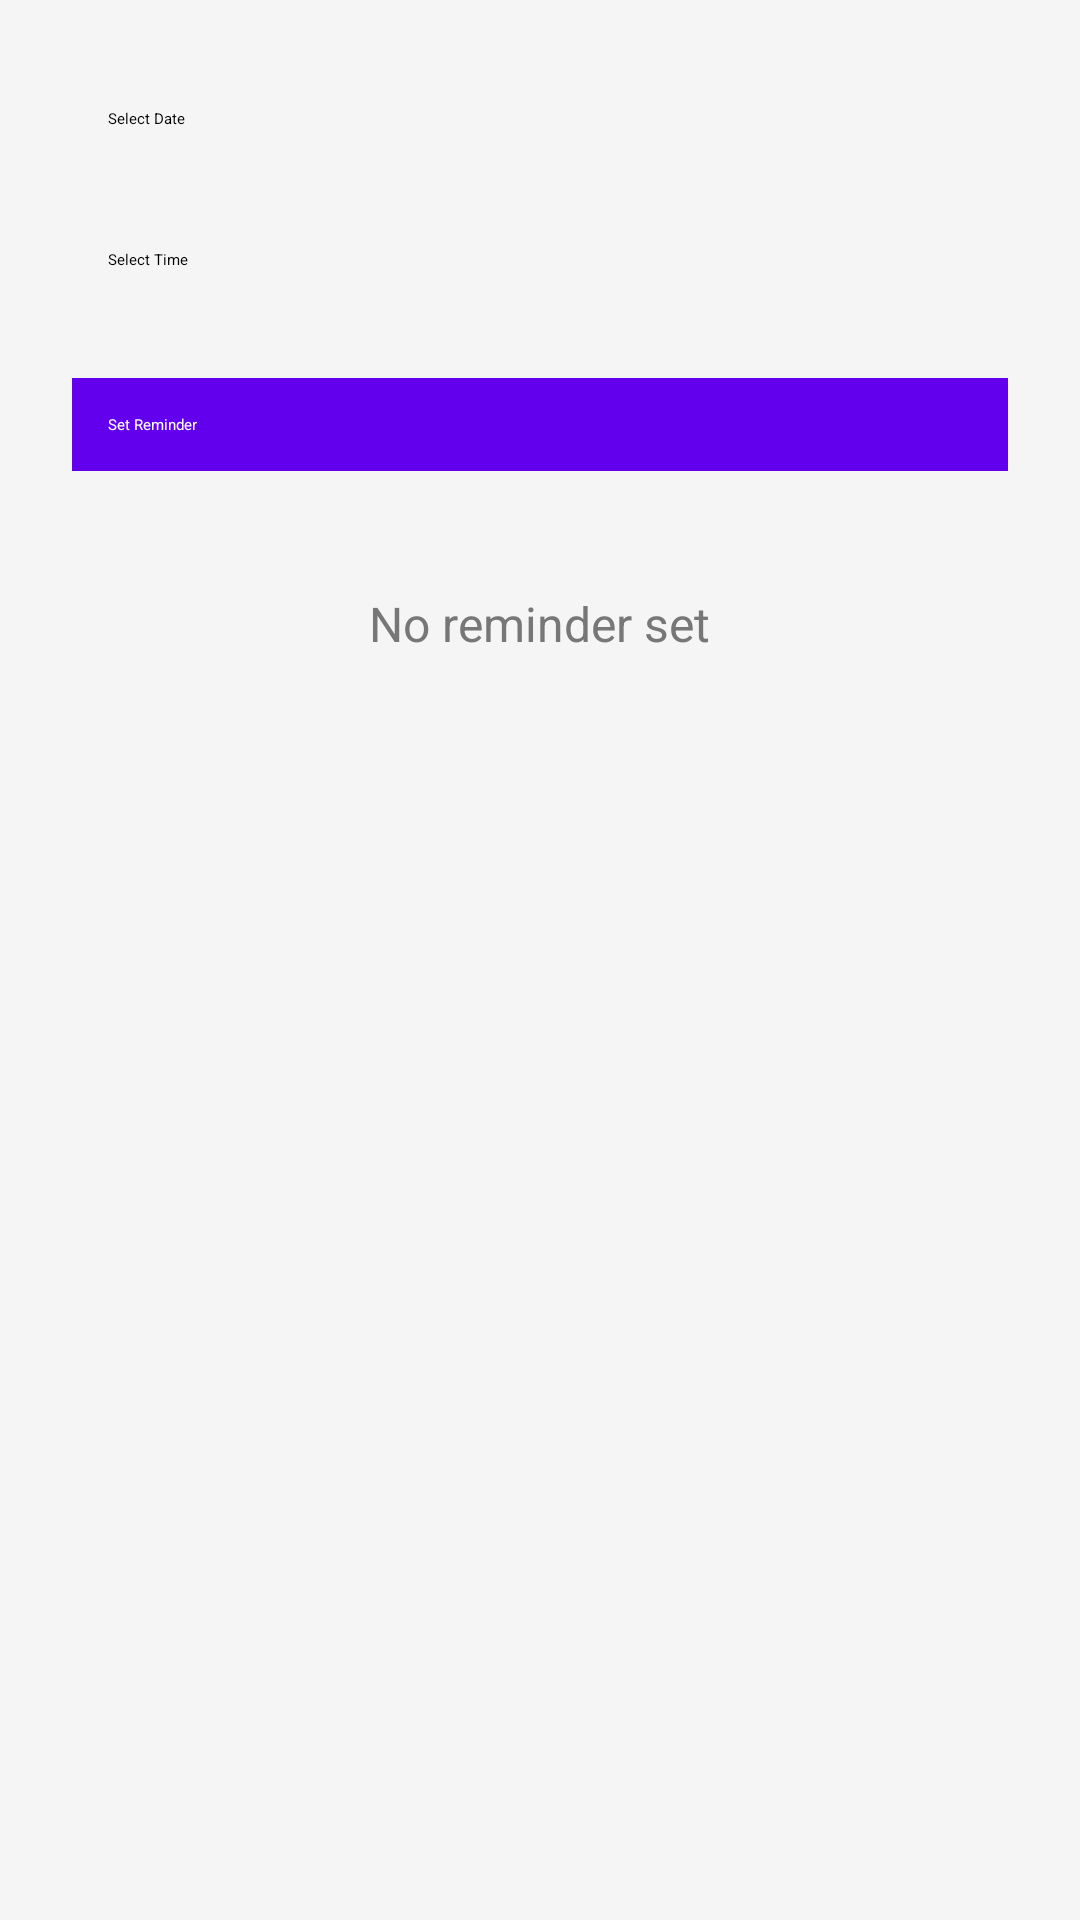

Write the Android layout XML for this screen, with the resource values it uses.
<!-- AndroidManifest.xml: application theme Theme.CapstoneINFO6134 -->
<!-- res/layout/activity_reminder.xml -->
<?xml version="1.0" encoding="utf-8"?>
<RelativeLayout xmlns:android="http://schemas.android.com/apk/res/android"
    android:layout_width="match_parent"
    android:layout_height="match_parent"
    android:padding="24dp"
    android:background="@color/background_color">

    <EditText
        android:id="@+id/editTextDate"
        android:layout_width="match_parent"
        android:layout_height="wrap_content"
        android:hint="Select Date"
        android:focusable="false"
        android:clickable="true"
        android:background="@drawable/edit_text_background"
        android:padding="12dp"
        android:layout_marginBottom="16dp"/>

    <EditText
        android:id="@+id/editTextTime"
        android:layout_width="match_parent"
        android:layout_height="wrap_content"
        android:hint="Select Time"
        android:focusable="false"
        android:clickable="true"
        android:background="@drawable/edit_text_background"
        android:padding="12dp"
        android:layout_below="@id/editTextDate"
        android:layout_marginBottom="24dp"/>

    <Button
        android:id="@+id/buttonSetReminder"
        android:layout_width="match_parent"
        android:layout_height="wrap_content"
        android:text="Set Reminder"
        android:textColor="@android:color/white"
        android:background="@color/button_background"
        android:layout_below="@id/editTextTime"
        android:layout_marginBottom="24dp"
        android:padding="12dp"/>

    <TextView
        android:id="@+id/textViewReminderDateTime"
        android:layout_width="wrap_content"
        android:layout_height="wrap_content"
        android:layout_below="@id/buttonSetReminder"
        android:text="No reminder set"
        android:textSize="16sp"
        android:textColor="@color/secondary_text_color"
        android:layout_marginTop="16dp"
        android:layout_centerHorizontal="true"/>
</RelativeLayout>
<!-- resources referenced by this layout -->
<resources>
  <color name="background_color">#F5F5F5</color>
  <color name="button_background">#6200EE</color>
  <color name="secondary_text_color">#777777</color>
</resources>
